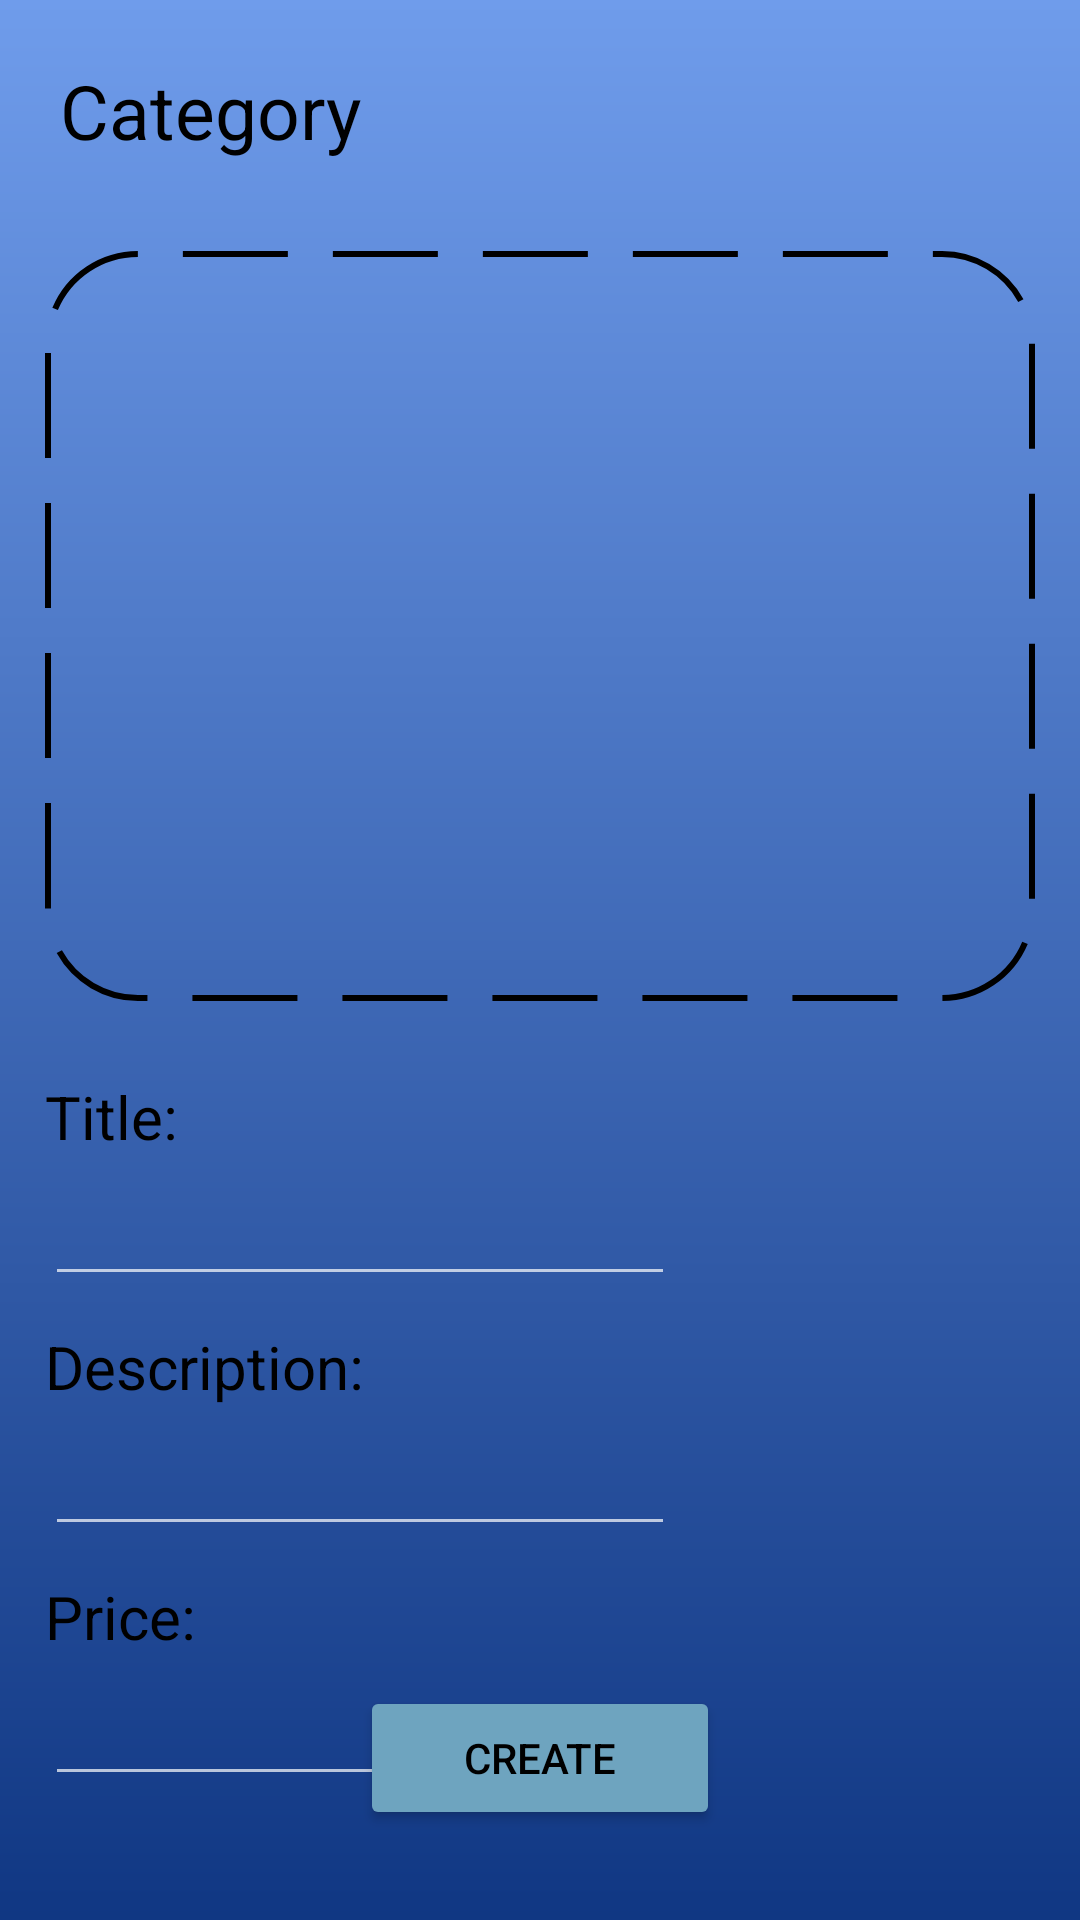

The Android layout XML behind this screen, and the referenced resources:
<!-- AndroidManifest.xml: application theme Theme.Agora -->
<!-- res/layout/fragment_create_auction.xml -->
<?xml version="1.0" encoding="utf-8"?>
<androidx.constraintlayout.widget.ConstraintLayout xmlns:android="http://schemas.android.com/apk/res/android"
    xmlns:app="http://schemas.android.com/apk/res-auto"
    xmlns:tools="http://schemas.android.com/tools"
    android:layout_width="match_parent"
    android:layout_height="match_parent"
    android:background="@drawable/gradient_background"
    tools:context=".ui.fragments.core.sellItem.CreateAuctionFragment">

    <androidx.recyclerview.widget.RecyclerView
        android:id="@+id/imageRecyclerView"
        android:layout_width="0dp"
        android:layout_height="250dp"
        android:layout_marginStart="15dp"
        android:layout_marginTop="30dp"
        android:layout_marginEnd="15dp"
        app:layout_constraintEnd_toEndOf="parent"
        app:layout_constraintHorizontal_bias="0.0"
        app:layout_constraintStart_toStartOf="parent"
        app:layout_constraintTop_toBottomOf="@+id/categoryTV" />

    <EditText
        android:id="@+id/titleET"
        android:layout_width="wrap_content"
        android:layout_height="wrap_content"
        android:layout_marginTop="5dp"
        android:ems="10"
        android:inputType="textCapSentences"
        android:textColor="@color/black"
        android:textColorHighlight="@color/black"
        android:textColorHint="@color/black"
        app:layout_constraintStart_toStartOf="@+id/textView12"
        app:layout_constraintTop_toBottomOf="@+id/textView12" />

    <EditText
        android:id="@+id/descriptionET"
        android:layout_width="0dp"
        android:layout_height="wrap_content"
        android:layout_marginTop="5dp"
        android:ems="10"
        android:inputType="textCapSentences"
        android:textColor="@color/black"
        android:textColorHighlight="@color/black"
        android:textColorHint="@color/black"
        app:layout_constraintEnd_toEndOf="@+id/titleET"
        app:layout_constraintStart_toStartOf="@+id/textView15"
        app:layout_constraintTop_toBottomOf="@+id/textView15" />

    <EditText
        android:id="@+id/priceET"
        android:layout_width="wrap_content"
        android:layout_height="wrap_content"
        android:layout_marginTop="5dp"
        android:ems="10"
        android:inputType="numberDecimal"
        android:textColor="@color/black"
        android:textColorHighlight="@color/black"
        android:textColorHint="@color/black"
        app:layout_constraintEnd_toEndOf="@+id/descriptionET"
        app:layout_constraintStart_toStartOf="@+id/textView16"
        app:layout_constraintTop_toBottomOf="@+id/textView16" />

    <Button
        android:id="@+id/createBtn"
        android:layout_width="120dp"
        android:layout_height="wrap_content"
        android:layout_marginBottom="30dp"
        android:backgroundTint="@color/light_blue"
        android:text="@string/create"
        android:textColor="@color/black"
        app:cornerRadius="20dp"
        app:layout_constraintBottom_toBottomOf="parent"
        app:layout_constraintEnd_toEndOf="parent"
        app:layout_constraintStart_toStartOf="parent" />

    <TextView
        android:id="@+id/categoryTV"
        android:layout_width="wrap_content"
        android:layout_height="wrap_content"
        android:layout_marginStart="20dp"
        android:layout_marginTop="20dp"
        android:text="@string/category"
        android:textColor="@color/black"
        android:textSize="25sp"
        app:layout_constraintStart_toStartOf="parent"
        app:layout_constraintTop_toTopOf="parent" />

    <Button
        android:id="@+id/addImageBtn"
        android:layout_width="0dp"
        android:layout_height="0dp"
        android:background="@drawable/rectangle_outlined"
        android:gravity="center_horizontal"
        app:icon="@drawable/plus_image"
        app:iconGravity="textTop"
        app:iconSize="120dp"
        app:layout_constraintBottom_toBottomOf="@+id/imageRecyclerView"
        app:layout_constraintEnd_toEndOf="@+id/imageRecyclerView"
        app:layout_constraintStart_toStartOf="@+id/imageRecyclerView"
        app:layout_constraintTop_toTopOf="@+id/imageRecyclerView" />

    <TextView
        android:id="@+id/textView12"
        android:layout_width="wrap_content"
        android:layout_height="wrap_content"
        android:layout_marginTop="25dp"
        android:text="Title:"
        android:textColor="@color/black"
        android:textSize="20sp"
        app:layout_constraintStart_toStartOf="@+id/imageRecyclerView"
        app:layout_constraintTop_toBottomOf="@+id/imageRecyclerView" />

    <TextView
        android:id="@+id/textView15"
        android:layout_width="wrap_content"
        android:layout_height="wrap_content"
        android:layout_marginTop="10dp"
        android:text="Description:"
        android:textColor="@color/black"
        android:textSize="20sp"
        app:layout_constraintStart_toStartOf="@+id/titleET"
        app:layout_constraintTop_toBottomOf="@+id/titleET" />

    <TextView
        android:id="@+id/textView16"
        android:layout_width="wrap_content"
        android:layout_height="wrap_content"
        android:layout_marginTop="10dp"
        android:text="Price:"
        android:textColor="@color/black"
        android:textSize="20sp"
        app:layout_constraintStart_toStartOf="@+id/descriptionET"
        app:layout_constraintTop_toBottomOf="@+id/descriptionET" />

</androidx.constraintlayout.widget.ConstraintLayout>
<!-- resources referenced by this layout -->
<resources>
  <color name="black">#FF000000</color>
  <color name="light_blue">#6EA4BF</color>
  <!-- drawable gradient_background (drawable) -->
  <?xml version="1.0" encoding="utf-8"?>
  <shape xmlns:android="http://schemas.android.com/apk/res/android" android:shape="rectangle">
      <gradient
          android:startColor="@color/gradient_start"
          android:endColor="@color/gradient_end"
          android:angle="90"/>
  </shape>
  <!-- drawable rectangle_outlined (drawable) -->
  <?xml version="1.0" encoding="utf-8"?>
  <shape xmlns:android="http://schemas.android.com/apk/res/android">
      <solid android:color="#00FFFFFF"/>
      <stroke android:width="2dp"
          android:color="@color/black"
          android:dashGap="15dp"
          android:dashWidth="35dp"/>
      <corners android:radius="30dp"/>
  </shape>
  <string name="category">Category</string>
  <string name="create">CREATE</string>
  <style name="Theme.Agora" parent="Theme.MaterialComponents.NoActionBar">
  
          <item name="android:windowBackground">#EEEBD3</item>
          <item name="android:navigationBarColor">@color/black</item>
  
          
          <item name="colorPrimary">@color/eggshell</item>
          <item name="colorPrimaryVariant">@color/dark_blue</item>
          <item name="colorOnPrimary">@color/white</item>
          
          <item name="colorSecondary">@color/teal_200</item>
          <item name="colorSecondaryVariant">@color/teal_700</item>
          <item name="colorOnSecondary">@color/black</item>
          
          <item name="android:statusBarColor">?attr/colorPrimaryVariant</item>
          
          <item name="android:autofilledHighlight">@android:color/transparent</item>
      </style>
  <color name="gradient_start">#103783</color>
  <color name="gradient_end">#6F9CEB</color>
  <color name="eggshell">#EEEBD3</color>
  <color name="dark_blue">#324376</color>
  <color name="white">#FFFFFFFF</color>
  <color name="teal_200">#FF03DAC5</color>
  <color name="teal_700">#FF018786</color>
</resources>
